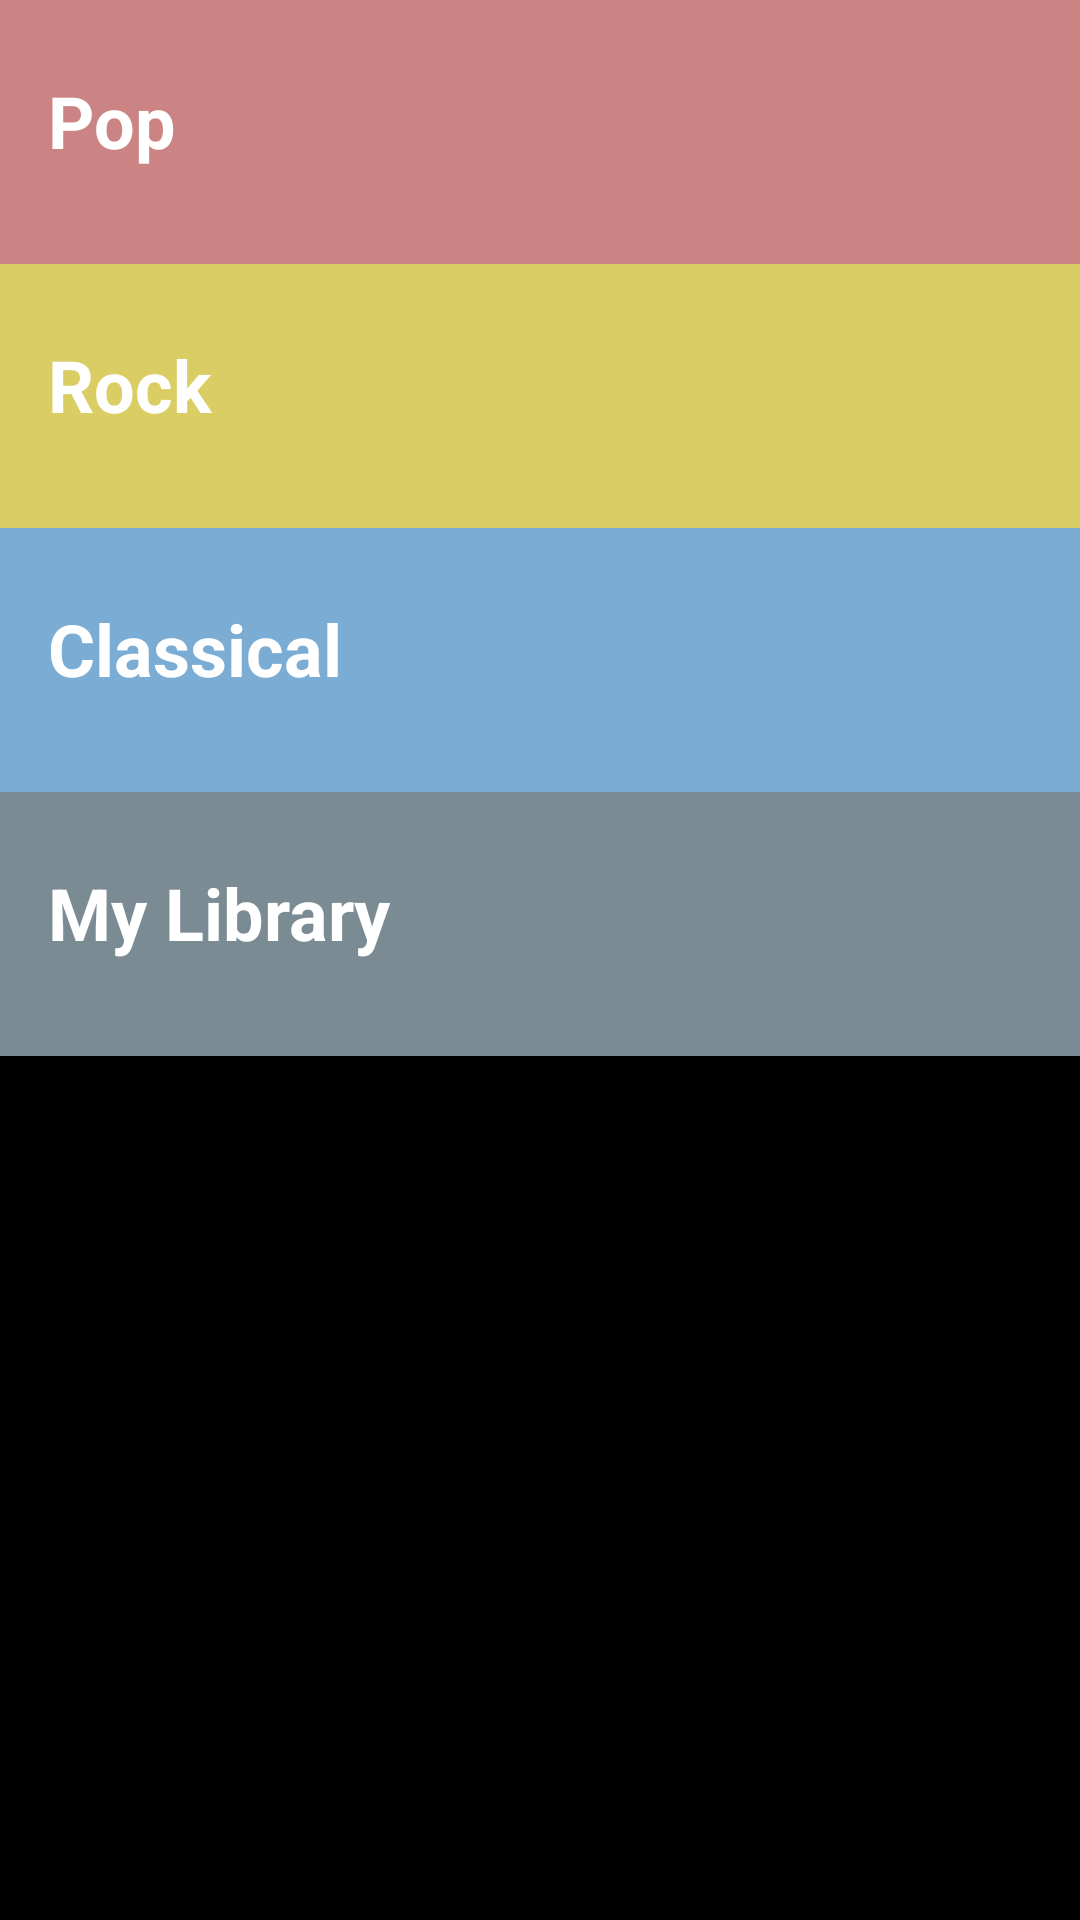

Here is an Android app screen rendered from its layout file. Give the layout XML and the strings, colors and styles it references.
<!-- AndroidManifest.xml: application theme AppTheme -->
<!-- res/layout/activity_main.xml -->
<?xml version="1.0" encoding="utf-8"?>
<ScrollView xmlns:android="http://schemas.android.com/apk/res/android"
    xmlns:tools="http://schemas.android.com/tools"
    android:layout_width="match_parent"
    android:layout_height="match_parent"
    android:background="@color/home_background"
    tools:context="com.example.android.miniplayer.MainActivity">

    <LinearLayout
        android:layout_width="match_parent"
        android:layout_height="wrap_content"
        android:orientation="vertical">

        <RelativeLayout
            android:layout_width="match_parent"
            android:layout_height="wrap_content"
            android:background="@color/category_pop">

            <TextView
                android:id="@+id/pop"
                style="@style/CategoryStyle"
                android:text="@string/category_pop" />

            <ImageView
                android:id="@+id/pop_list"
                style="@style/ListStyle"
                android:layout_alignParentEnd="true"
                android:layout_alignParentRight="true"
                android:layout_centerVertical="true"
                android:layout_marginEnd="24dp"
                android:layout_marginRight="24dp"
                android:contentDescription="@string/expand"
                android:src="@drawable/ic_toc" />
        </RelativeLayout>

        <RelativeLayout
            android:layout_width="match_parent"
            android:layout_height="wrap_content"
            android:background="@color/category_rock">

            <TextView
                android:id="@+id/rock"
                style="@style/CategoryStyle"
                android:text="@string/category_rock" />

            <ImageView
                android:id="@+id/rock_list"
                style="@style/ListStyle"
                android:layout_alignParentEnd="true"
                android:layout_alignParentRight="true"
                android:layout_centerVertical="true"
                android:layout_marginEnd="24dp"
                android:layout_marginRight="24dp"
                android:contentDescription="@string/expand"
                android:src="@drawable/ic_toc" />
        </RelativeLayout>

        <RelativeLayout
            android:layout_width="match_parent"
            android:layout_height="wrap_content"
            android:background="@color/category_classical">

            <TextView
                android:id="@+id/classical"
                style="@style/CategoryStyle"
                android:text="@string/category_classical" />

            <ImageView
                android:id="@+id/classical_list"
                style="@style/ListStyle"
                android:layout_alignParentEnd="true"
                android:layout_alignParentRight="true"
                android:layout_centerVertical="true"
                android:layout_marginEnd="24dp"
                android:layout_marginRight="24dp"
                android:contentDescription="@string/expand"
                android:src="@drawable/ic_toc" />
        </RelativeLayout>

        <RelativeLayout
            android:layout_width="match_parent"
            android:layout_height="wrap_content"
            android:background="@color/category_library">

            <TextView
                android:id="@+id/library"
                style="@style/CategoryStyle"
                android:text="@string/category_library" />

            <ImageView
                android:id="@+id/library_list"
                style="@style/ListStyle"
                android:layout_alignParentEnd="true"
                android:layout_alignParentRight="true"
                android:layout_centerVertical="true"
                android:layout_marginEnd="24dp"
                android:layout_marginRight="24dp"
                android:contentDescription="@string/expand"
                android:src="@drawable/ic_toc" />
        </RelativeLayout>
    </LinearLayout>
</ScrollView>
<!-- resources referenced by this layout -->
<resources>
  <color name="category_classical">#d990caf9</color>
  <color name="category_library">#d990a4ae</color>
  <color name="category_pop">#d9ef9a9a</color>
  <color name="category_rock">#d9fff176</color>
  <color name="home_background">#000</color>
  <string name="category_classical">Classical</string>
  <string name="category_library">My Library</string>
  <string name="category_pop">Pop</string>
  <string name="category_rock">Rock</string>
  <string name="expand">Expand</string>
  <style name="CategoryStyle">
          <item name="android:layout_width">fill_parent</item>
          <item name="android:layout_height">88dp</item>
          <item name="android:layout_alignParentLeft">true</item>
          <item name="android:layout_alignParentTop">true</item>
          <item name="android:paddingLeft">16dp</item>
          <item name="android:paddingTop">24dp</item>
          <item name="android:paddingRight">16dp</item>
          <item name="android:textStyle">bold</item>
          <item name="android:textSize">24sp</item>
          <item name="android:textColor">#FFF</item>
      </style>
  <style name="ListStyle">
          <item name="android:layout_width">wrap_content</item>
          <item name="android:layout_height">wrap_content</item>
          <item name="android:padding">24dp</item>
          <item name="android:layout_centerVertical">true</item>
          <item name="android:color">#fff</item>
      </style>
  <style name="AppTheme" parent="Theme.AppCompat.Light.DarkActionBar">
          
          <item name="colorPrimary">@color/primary_color</item>
          <item name="colorPrimaryDark">@color/primary_dark_color</item>
          <item name="colorAccent">#FF4081</item>
      </style>
  <color name="primary_color">#455a64</color>
  <color name="primary_dark_color">#263238</color>
</resources>
